Run: headless pygame with SDL's dummy video driver; simulated clock (each Clock.tick advances the game by its frame time, no real sleeping); random seed 0; keys injected as events and as key.get_pressed() state; no mouse input.
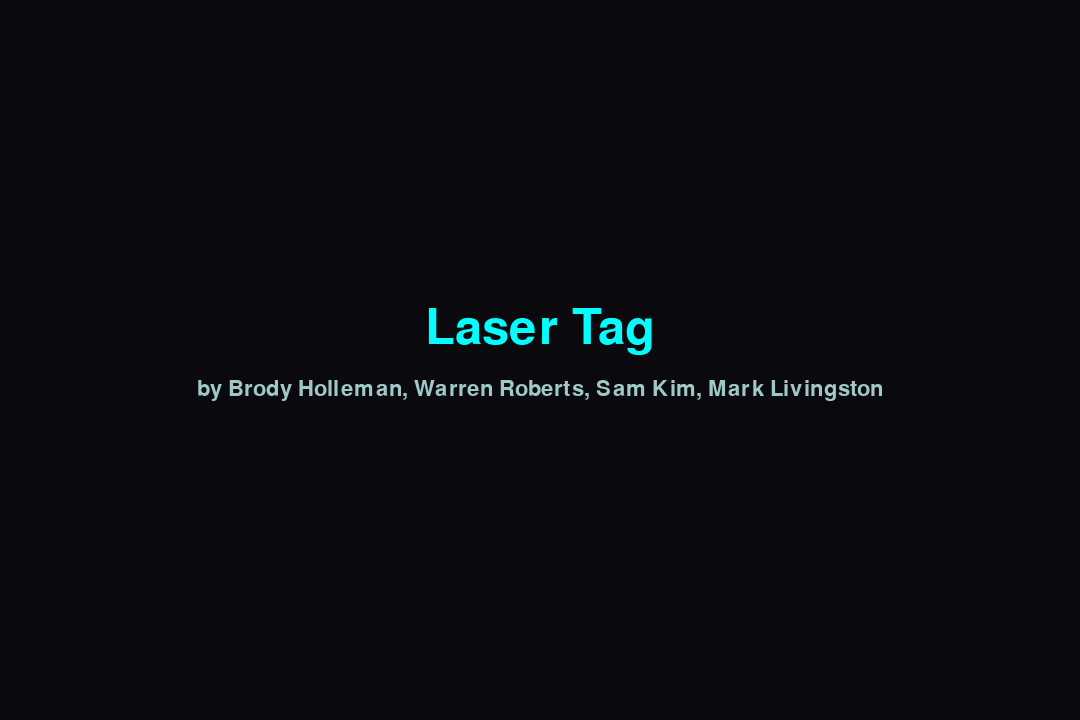
Frame 1 of 4 · flips 1–60 · no input
Frame 2 of 4 · flips 61–180 · tapped SPACE, RETURN · held RIGHT (→), D · screen unchanged from frame 1, image omitted
Frame 3 of 4 · flips 181–300 · held DOWN (↓), S · screen unchanged from frame 2, image omitted
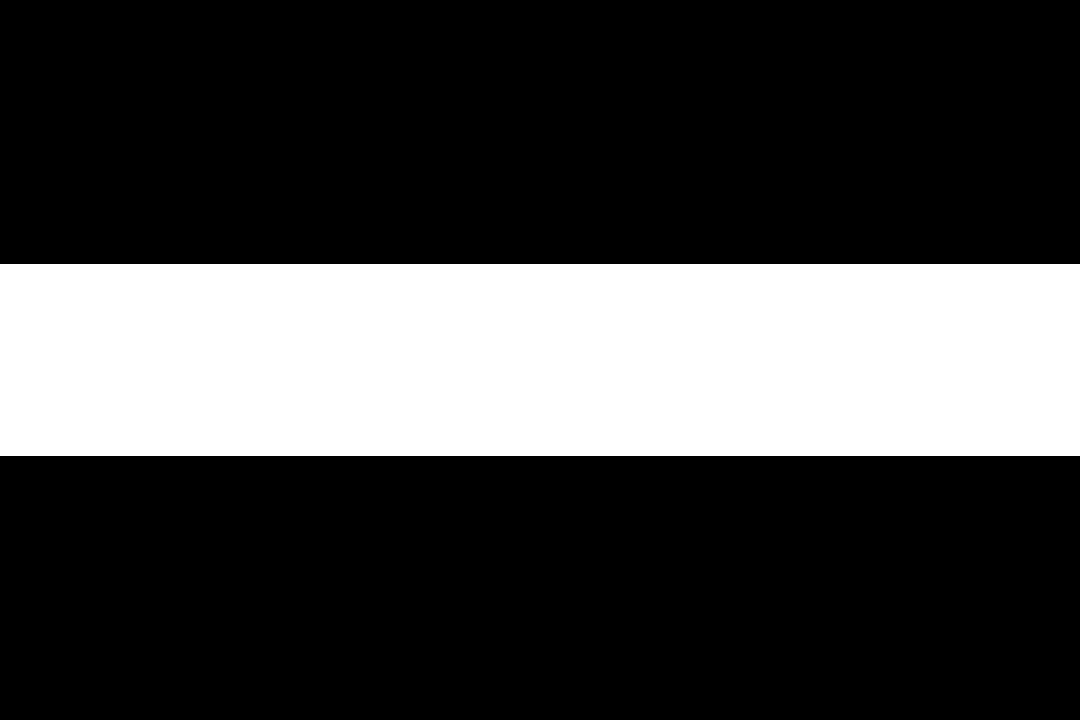
Frame 4 of 4 · flips 301–420 · held LEFT (←), A, UP (↑), W

The pygame program that drew these frames:

import sys
import pygame

# configurations for timing of the animation

WIDTH, HEIGHT = 1080, 720
SPLASH_MS = 2500            # Show text before the TV turn-off
SHUTTER_MS = 1000           # Total TV shutter time (top+bottom close)
FLASH_MS = 700              # White scanline flash time
FLASH_ADVANCE = 150         # Start flash a bit before shutter end
FPS = 120                   # Frame rate
BAND_HEIGHT = 96     # ~1 inch on a 96-DPI-ish display
HOLD_MS = 1000       # how long to hold the band
FADE_MS = 800        # how long to fade inward


# we will have 5 states:

STATE_SPLASH, STATE_TV, STATE_BAND_HOLD, STATE_BAND_FADE, STATE_MAIN = range(5)         # range = (0,1,2,3,4)

# now we will make functions to help us with the animation

def clamp(x, a, b):  # bounds the value of x between a and b
    # forces x to be between a and b
    return max(a, min(b, x))


def smooth_step(x):
    # smooth 0..1 easing function for nice non-linear motion (slow start/end)
    x = clamp(x, 0, 1)
    return x * x * (3 - 2 * x)

# now we can begin drawing out shutters/rectangles


def draw_shutters(surface, rect, t, color=(0, 0, 0)):
    # draw top and bottom rectangles that close from top to bottom ending in the center of screen
    t = clamp(t, 0, 1)                             # keep t between 0 and 1
    half_height = int(rect.height / 2 * t)          # how tall is each shutter

    # top & bottom shutter
    # grows from top down
    top_rect = pygame.Rect(rect.left, rect.top, rect.width, half_height)

    bottom_rect = pygame.Rect(rect.left, rect.bottom - half_height,
                              rect.width, half_height)        # grows from bottom up

    # now we draw  the rectangles with the given color (black)
    pygame.draw.rect(surface, color, top_rect)
    pygame.draw.rect(surface, color, bottom_rect)

# now we can make the flashing line function

def draw_black_shutters(surface, rect, t, band_height=96, color=(0, 0, 0)):
    """
    Start with full white screen, then black shutters close in from top and bottom,
    leaving a horizontal white band of thickness `band_height`.
    t goes 0..1 over the duration.
    """
    t = clamp(t, 0, 1)
    total_close = rect.height - band_height  # total black area to cover
    half_close = int((total_close / 2) * t)

    # Top shutter grows downward
    top_rect = pygame.Rect(rect.left, rect.top, rect.width, half_close)
    # Bottom shutter grows upward
    bottom_rect = pygame.Rect(rect.left, rect.bottom - half_close, rect.width, half_close)

    # Fill both shutters
    pygame.draw.rect(surface, color, top_rect)
    pygame.draw.rect(surface, color, bottom_rect)


def draw_flash_line(surface, rect, t, duration, width=38, color=(255, 255, 255)):
    # draw a shrinking and fading horizontal line in the center of the rect
    if t < 0 or t > duration:
        return
    u = t / duration          # 0..1 over the duration
    # grow thickness will be quick, reaching thickness by 15% of duration
    if u < 0.15:
        thickness = int(width * (u / 0.15))      # grow to full width
    else:
        thickness = width

    # drop in opacticty in the remaining duration of the flash
    if u <= .15:
        opacity = 1.0
    else:
        opacity = 1.0 - ((u - 0.15) / (1.0 - 0.15))   # fade out to 0

    if thickness <= 0 or opacity <= 0:
        return

def draw_white_band(surface, rect, band_height=BAND_HEIGHT, width_frac=1.0):
    """Draw a centered white horizontal band with width_frac (0..1) of screen width."""
    width_frac = clamp(width_frac, 0.0, 1.0)
    w = max(0, int(rect.width * width_frac))
    h = band_height
    cx, cy = rect.centerx, rect.centery
    band_rect = pygame.Rect(0, 0, w, h)
    band_rect.center = (cx, cy)
    pygame.draw.rect(surface, (255, 255, 255), band_rect)


if __name__ == "__main__":
    pygame.init()
    screen = pygame.display.set_mode((WIDTH, HEIGHT))
    pygame.display.set_caption("TV Splash Test")
    clock = pygame.time.Clock()

    # state + timers
    state = STATE_SPLASH
    t0 = pygame.time.get_ticks()  # ms since pygame.init()

    # simple text setup for splash/main screens
    font = pygame.font.SysFont(None, 72)
    small = pygame.font.SysFont(None, 32)

    running = True
    while running:
        for event in pygame.event.get():
            if event.type == pygame.QUIT:
                running = False
            elif event.type == pygame.KEYDOWN and event.key == pygame.K_ESCAPE:
                running = False

        now = pygame.time.get_ticks()
        screen.fill((10, 10, 14))
        full = screen.get_rect()

        if state == STATE_SPLASH:
            # show a centered title
            title = font.render("Laser Tag", True, (0, 255, 255))
            sub = small.render("by Brody Holleman, Warren Roberts, Sam Kim, Mark Livingston", True, (160, 200, 200))
            screen.blit(title, title.get_rect(center=(WIDTH//2, HEIGHT//2 - 30)))
            screen.blit(sub, sub.get_rect(center=(WIDTH//2, HEIGHT//2 + 30)))

            if now - t0 >= SPLASH_MS:
                state = STATE_TV
                t0 = now  # start the white->black shutter

        elif state == STATE_TV:
            # White screen, black shutters close, leaving a white band
            elapsed = now - t0
            screen.fill((255, 255, 255))
            t = clamp(elapsed / SHUTTER_MS, 0.0, 1.0)
            draw_black_shutters(screen, full, t, band_height=BAND_HEIGHT)

            if elapsed >= SHUTTER_MS:
                state = STATE_BAND_HOLD
                t0 = now

        elif state == STATE_BAND_HOLD:
            # Keep background black, show full-width white band for HOLD_MS
            elapsed = now - t0
            screen.fill((0, 0, 0))
            draw_white_band(screen, full, BAND_HEIGHT, width_frac=1.0)

            if elapsed >= HOLD_MS:
                state = STATE_BAND_FADE
                t0 = now

        elif state == STATE_BAND_FADE:
            # Shrink white band from both sides toward center over FADE_MS
            elapsed = now - t0
            screen.fill((0, 0, 0))
            f = clamp(elapsed / FADE_MS, 0.0, 1.0)     # 0..1
            width_frac = 1.0 - f                       # 1 -> 0
            draw_white_band(screen, full, BAND_HEIGHT, width_frac)

            if elapsed >= FADE_MS:
                state = STATE_MAIN
                t0 = now

        else:  # STATE_MAIN
            msg = font.render("Main Screen", True, (240, 240, 240))
            screen.blit(msg, msg.get_rect(center=(WIDTH//2, HEIGHT//2)))

        pygame.display.flip()
        clock.tick(FPS)



    pygame.quit()
    sys.exit()
